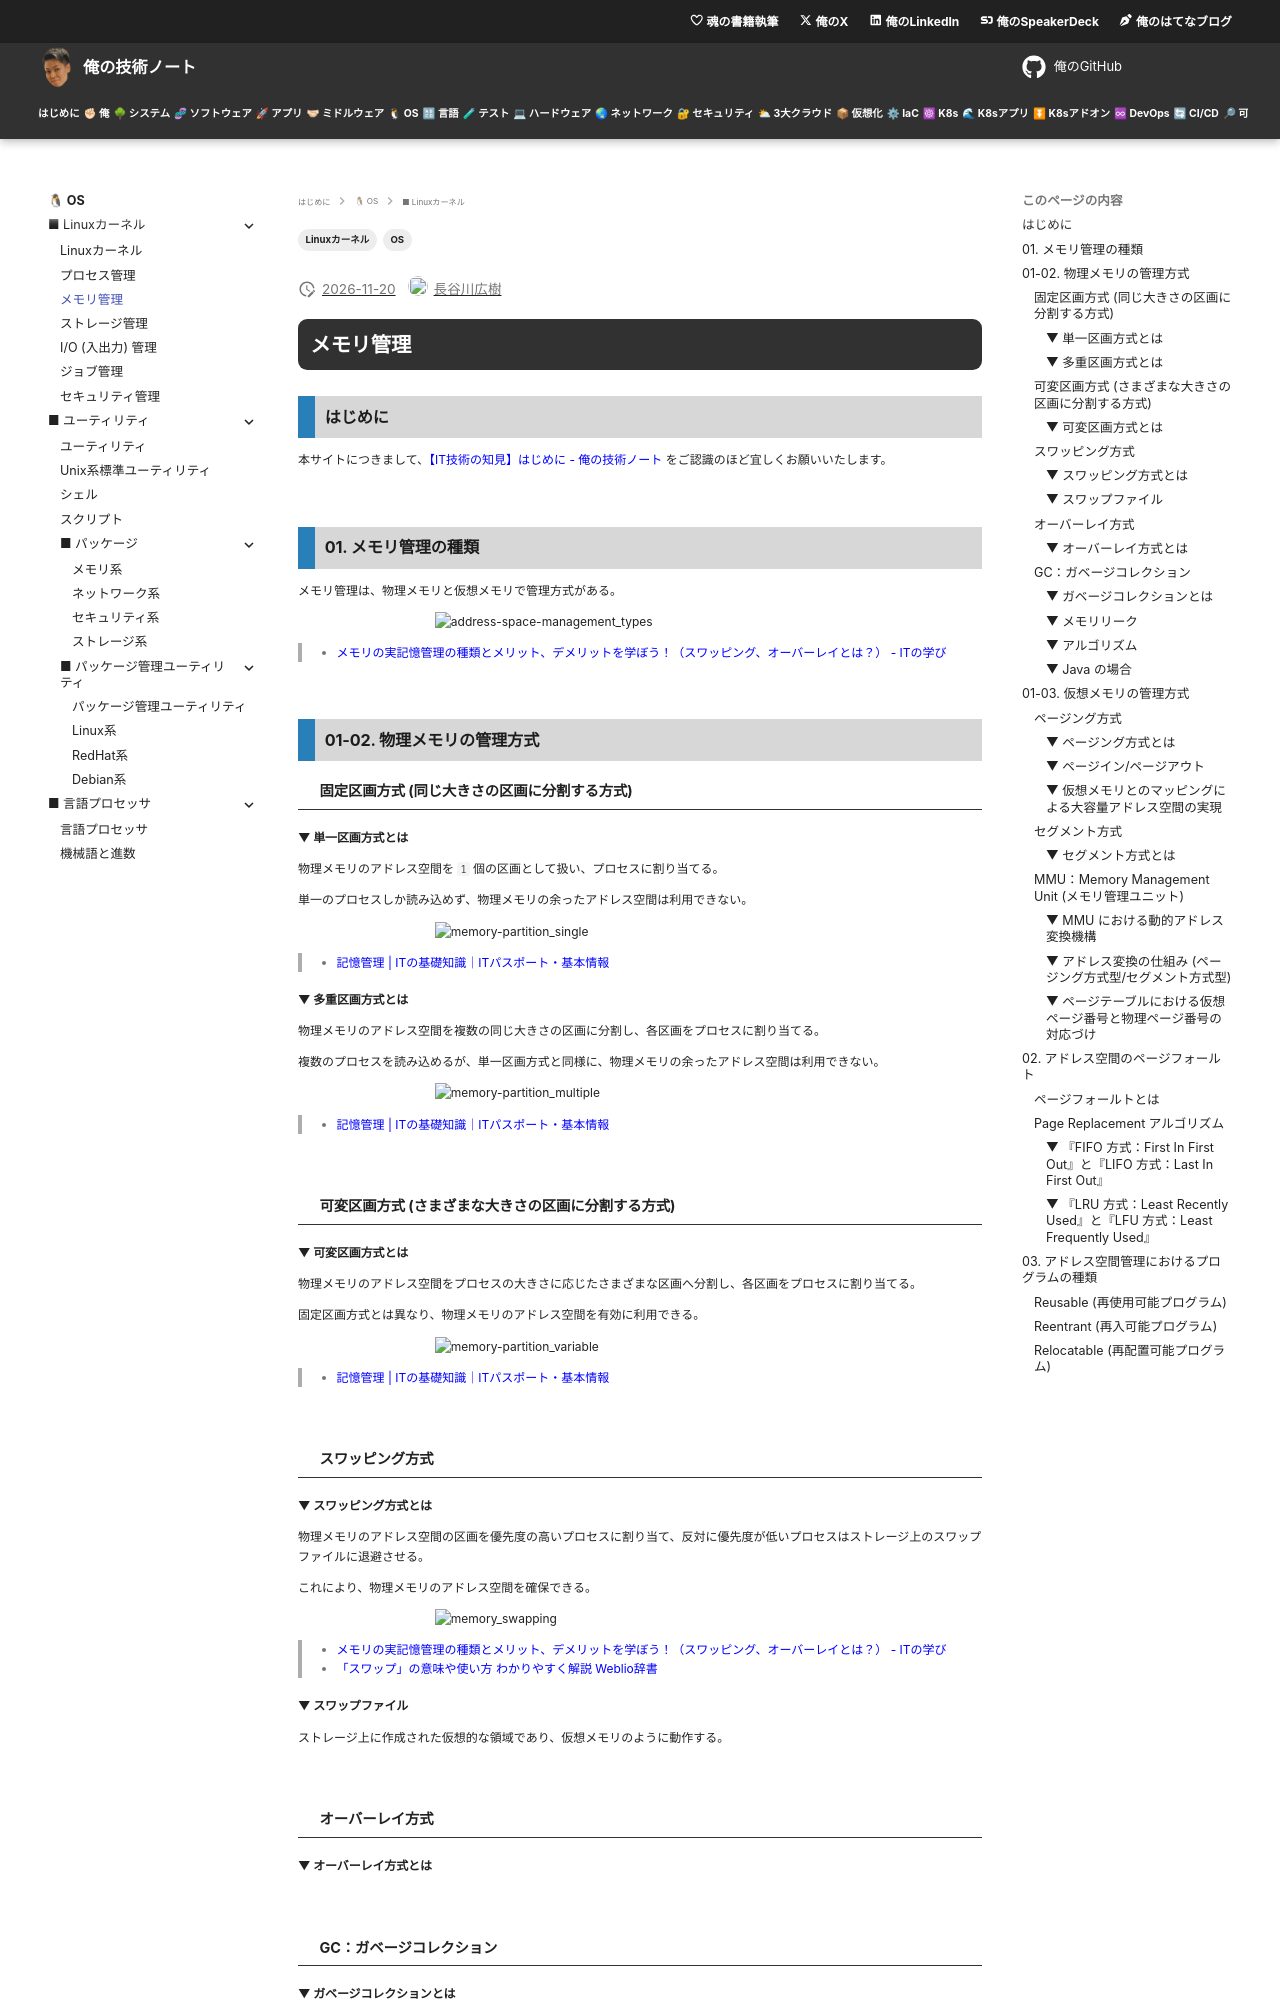

repository: hiroki-it/tech-notebook · page: software/software_basic_linux_kernel_memory_management.html · generator: mkdocs

---
title: 【IT技術の知見】メモリ管理
description: メモリ管理の知見を記録しています。
tags:
  - "OS"
  - "Linuxカーネル"
---

# メモリ管理

## はじめに

本サイトにつきまして、[【IT技術の知見】はじめに - 俺の技術ノート](https://hiroki-it.github.io/tech-notebook/) をご認識のほど宜しくお願いいたします。

<br>

## 01. メモリ管理の種類

メモリ管理は、物理メモリと仮想メモリで管理方式がある。

![address-space-management_types](https://raw.githubusercontent.com/hiroki-it/tech-notebook-images/master/images/software/address-space-management_types.png)

> - [メモリの実記憶管理の種類とメリット、デメリットを学ぼう！（スワッピング、オーバーレイとは？） - ITの学び](https://itmanabi.com/real-memory-mng/)

<br>

## 01-02. 物理メモリの管理方式

### 固定区画方式 (同じ大きさの区画に分割する方式)

#### ▼ 単一区画方式とは

物理メモリのアドレス空間を `1` 個の区画として扱い、プロセスに割り当てる。

単一のプロセスしか読み込めず、物理メモリの余ったアドレス空間は利用できない。

![memory-partition_single](https://raw.githubusercontent.com/hiroki-it/tech-notebook-images/master/images/software/memory-partition_single.png)

> - [記憶管理 \| ITの基礎知識｜ITパスポート・基本情報](https://basics.k-labo.work/2017/10/20/%E8%A8%98%E6%86%B6%E7%AE%A1%E7%90%86/)

#### ▼ 多重区画方式とは

物理メモリのアドレス空間を複数の同じ大きさの区画に分割し、各区画をプロセスに割り当てる。

複数のプロセスを読み込めるが、単一区画方式と同様に、物理メモリの余ったアドレス空間は利用できない。

![memory-partition_multiple](https://raw.githubusercontent.com/hiroki-it/tech-notebook-images/master/images/software/memory-partition_multiple.png)

> - [記憶管理 \| ITの基礎知識｜ITパスポート・基本情報](https://basics.k-labo.work/2017/10/20/%E8%A8%98%E6%86%B6%E7%AE%A1%E7%90%86/)

<br>

### 可変区画方式 (さまざまな大きさの区画に分割する方式)

#### ▼ 可変区画方式とは

物理メモリのアドレス空間をプロセスの大きさに応じたさまざまな区画へ分割し、各区画をプロセスに割り当てる。

固定区画方式とは異なり、物理メモリのアドレス空間を有効に利用できる。

![memory-partition_variable](https://raw.githubusercontent.com/hiroki-it/tech-notebook-images/master/images/software/memory-partition_variable.png)

> - [記憶管理 \| ITの基礎知識｜ITパスポート・基本情報](https://basics.k-labo.work/2017/10/20/%E8%A8%98%E6%86%B6%E7%AE%A1%E7%90%86/)

<br>

### スワッピング方式

#### ▼ スワッピング方式とは

物理メモリのアドレス空間の区画を優先度の高いプロセスに割り当て、反対に優先度が低いプロセスはストレージ上のスワップファイルに退避させる。

これにより、物理メモリのアドレス空間を確保できる。

![memory_swapping](https://raw.githubusercontent.com/hiroki-it/tech-notebook-images/master/images/software/memory_swapping.png)

> - [メモリの実記憶管理の種類とメリット、デメリットを学ぼう！（スワッピング、オーバーレイとは？） - ITの学び](https://itmanabi.com/real-memory-mng/)
> - [「スワップ」の意味や使い方 わかりやすく解説 Weblio辞書](https://www.sophia-it.com/content/%E3%82%B9%E3%83%AF%E3%83%83%E3%83%97)

#### ▼ スワップファイル

ストレージ上に作成された仮想的な領域であり、仮想メモリのように動作する。

<br>

### オーバーレイ方式

#### ▼ オーバーレイ方式とは

<br>

### GC：ガベージコレクション

#### ▼ ガベージコレクションとは

確保された物理メモリのうち、解放できるメモリをプロセスから解放する。

物理メモリを使用しているオブジェクトが何かしらから参照されているか否かを元に、解放するか否かを判定する。

> - [5分で分かる！ガベージコレクション(GC)の仕組み解説](https://geechs-job.com/tips/details/35)

#### ▼ メモリリーク

ガベージコレクションが正しく機能しないと、メモリ上に解放忘れのプロセスが放置されていく。

不要になったプロセスがメモリを消費し続ける現象を『メモリリーク』という。

メトリクスを見ると、メモリ使用量が少しずつ増えていく現象が起こる。

> - [5分で分かる！ガベージコレクション(GC)の仕組み解説](https://geechs-job.com/tips/details/35)
